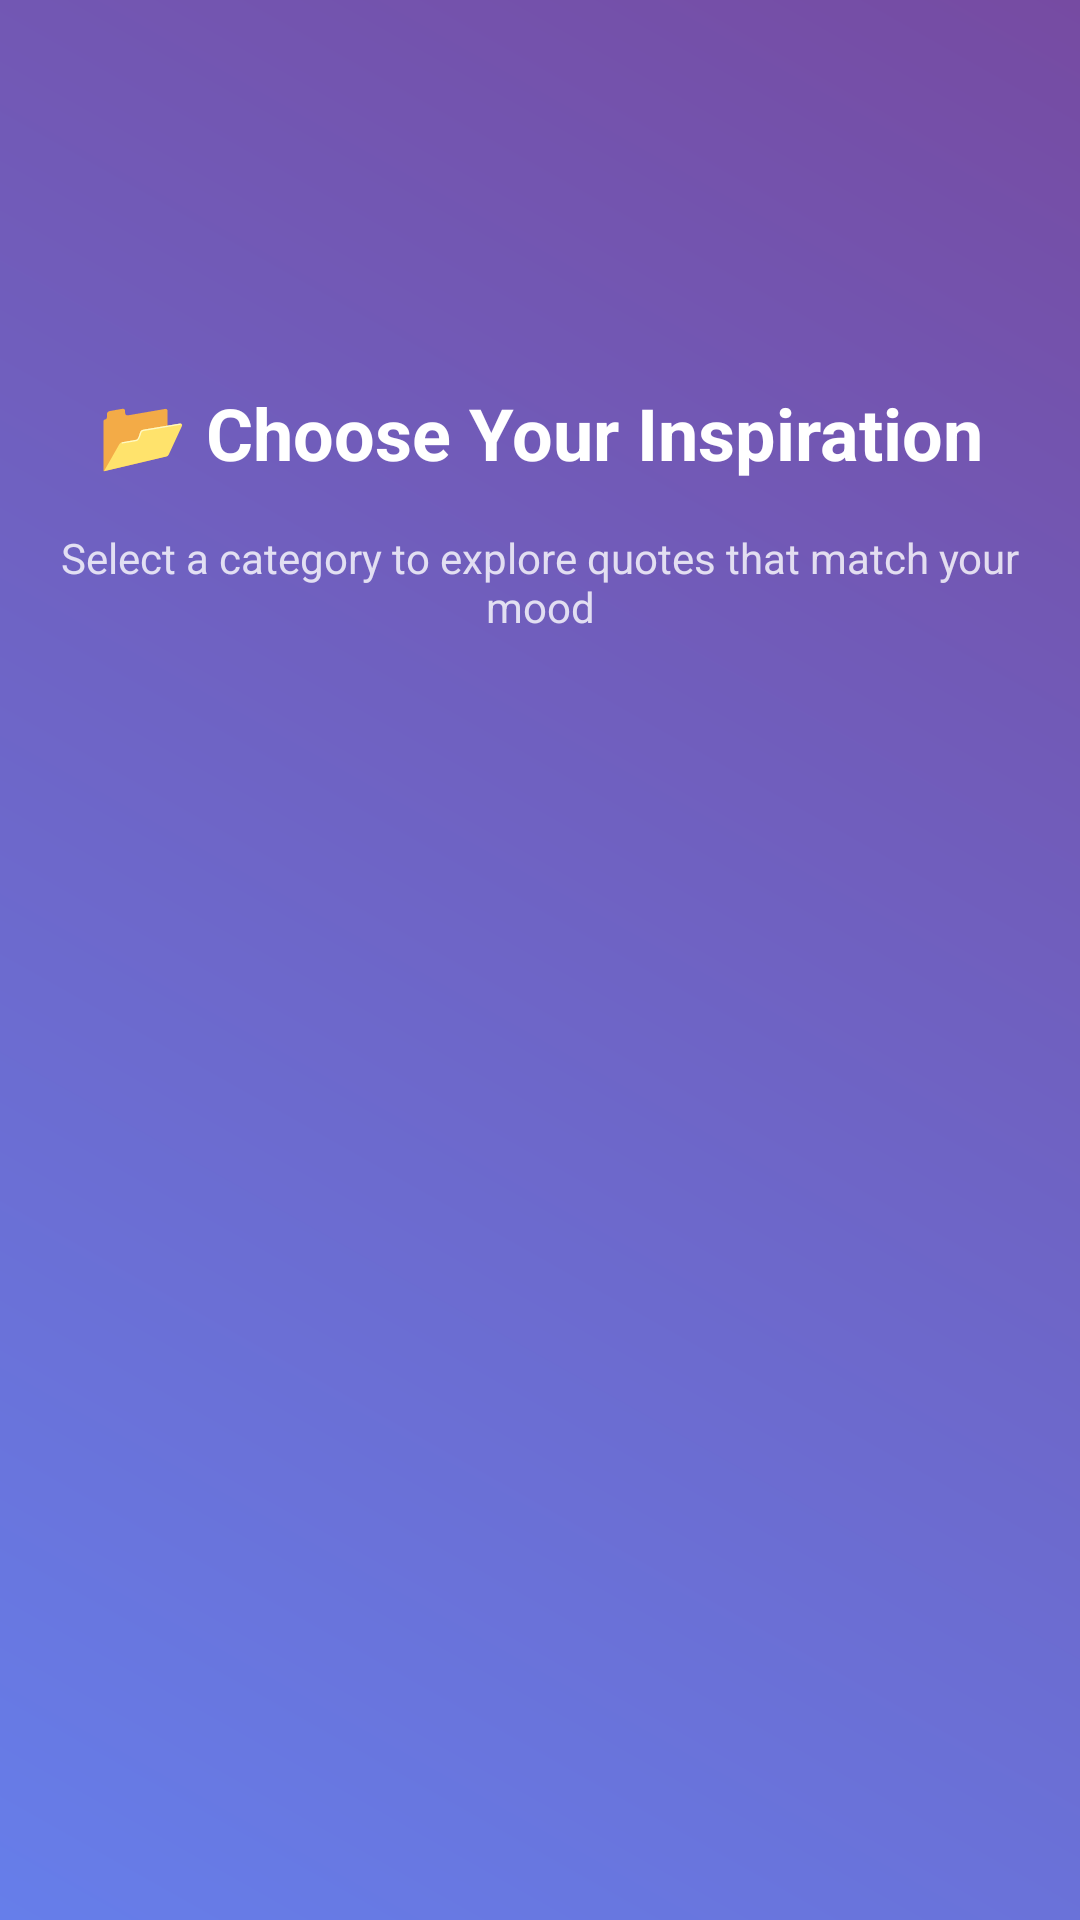

Write the Android layout XML for this screen, with the resource values it uses.
<!-- AndroidManifest.xml: activity theme Theme.InspireMe.NoActionBar -->
<!-- res/layout/activity_categories.xml -->
<?xml version="1.0" encoding="utf-8"?>
<LinearLayout xmlns:android="http://schemas.android.com/apk/res/android"
    xmlns:app="http://schemas.android.com/apk/res-auto"
    android:layout_width="match_parent"
    android:layout_height="match_parent"
    android:orientation="vertical"
    android:background="@drawable/gradient_background">

    <androidx.appcompat.widget.Toolbar
        android:id="@+id/toolbar"
        android:layout_width="match_parent"
        android:layout_height="?attr/actionBarSize"
        android:layout_marginTop="32dp"
        android:background="@android:color/transparent"
        android:theme="@style/ThemeOverlay.AppCompat.Dark.ActionBar"
        app:titleTextColor="@android:color/white" />

    <LinearLayout
        android:layout_width="match_parent"
        android:layout_height="0dp"
        android:layout_weight="1"
        android:orientation="vertical"
        android:layout_marginTop="16dp"
        android:padding="16dp">

        
        <TextView
            android:layout_width="match_parent"
            android:layout_height="wrap_content"
            android:text="📂 Choose Your Inspiration"
            android:textSize="24sp"
            android:textColor="@android:color/white"
            android:textStyle="bold"
            android:gravity="center"
            android:layout_marginBottom="16dp" />

        <TextView
            android:layout_width="match_parent"
            android:layout_height="wrap_content"
            android:text="Select a category to explore quotes that match your mood"
            android:textSize="14sp"
            android:textColor="@android:color/white"
            android:gravity="center"
            android:alpha="0.8"
            android:layout_marginBottom="24dp" />

        
        <ListView
            android:id="@+id/categories_list"
            android:layout_width="match_parent"
            android:layout_height="match_parent"
            android:divider="@android:color/transparent"
            android:dividerHeight="12dp"
            android:padding="8dp" />

    </LinearLayout>

</LinearLayout>
<!-- resources referenced by this layout -->
<resources>
  <!-- drawable gradient_background (drawable) -->
  <?xml version="1.0" encoding="utf-8"?>
  <shape xmlns:android="http://schemas.android.com/apk/res/android"
      android:shape="rectangle">
      <gradient
          android:startColor="#667eea"
          android:endColor="#764ba2"
          android:angle="45"
          android:type="linear" />
  </shape>
  <style name="Theme.InspireMe.NoActionBar">
          <item name="windowActionBar">false</item>
          <item name="windowNoTitle">true</item>
          <item name="android:statusBarColor">@android:color/transparent</item>
          <item name="android:windowLightStatusBar">false</item>
      </style>
</resources>
